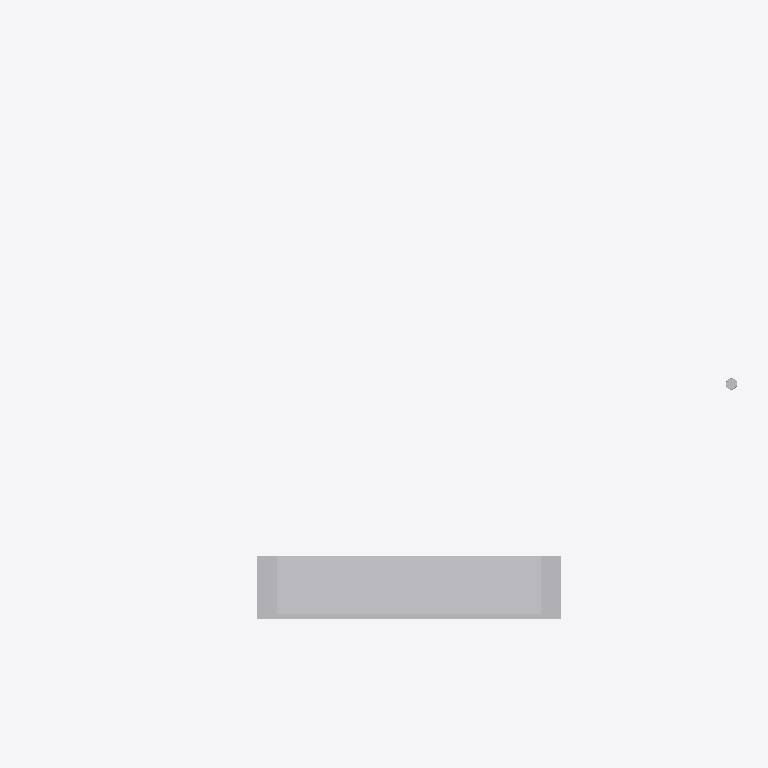
Plan cut of the same IFC building model at storey 'Press Level 6 (estimated elevation)' (level 37.42 m, cut at 38.82 m), seen from above with north up, elements coloured by IFC class (only those large enough to see are counted): 5 other elements (light grey). Cut surfaces are drawn darker.
Extent 295.6 m × 224.9 m × 50.3 m (x, y, z). Storeys (7): Heritage Concourse (estimated elevation) at 12.42 m; Founders Level 2 (estimated elevation) at 16.62 m; Founders Level 3 (estimated elevation) at 20.82 m; Club Level 4 (estimated elevation) at 25.32 m; Suite Level 5 (estimated elevation) at 32.42 m; Press Level 6 (estimated elevation) at 37.42 m; 1923 Club / rooftop (estimated elevation) at 41.42 m. Elements (111): 111 IfcBuildingElementProxy.

HEADER;
FILE_DESCRIPTION(('ViewDefinition[DesignTransferView]'),'2;1');
FILE_NAME('coliseum-reference-R001.ifc','2026-11-27T15:34:52-08:00',('Independent Coliseum research project'),('Educational reconstruction reference'),'IfcOpenShell 0.9.0.post1','IfcOpenShell 0.9.0.post1','Nobody');
FILE_SCHEMA(('IFC4'));
ENDSEC;
DATA;
#1=IFCPROJECT('2dhj7RzF9JtQQ9jgeTbvfP',$,'Coliseum Reference R001','Independent reconstruction reference; no verified physical +/-0.30 m accuracy; not for construction.',$,$,$,(#10),#5);
#12=IFCSITE('3z3uUpOVbSOvidvmsDE1OV',$,'Local reference site (not georeferenced)',$,$,#20,$,$,$,$,$,$,$,$);
#13=IFCBUILDING('2bw6b1G_TJEQuTleBTbnZu',$,'Los Angeles Memorial Coliseum',$,$,#25,$,$,$,$,$,$);
#26=IFCBUILDINGSTOREY('3L_LwerlTOrOPHjbu9Pj7b',$,'Heritage Concourse (estimated elevation)',$,$,#32,$,$,$,12.4206);
#38=IFCBUILDINGSTOREY('1Nohrt8CrQteW1I7MaMHVh',$,'Founders Level 2 (estimated elevation)',$,$,#43,$,$,$,16.6206);
#49=IFCBUILDINGSTOREY('3lBChGzTrOLhYLYukpRPlV',$,'Founders Level 3 (estimated elevation)',$,$,#54,$,$,$,20.8206);
#60=IFCBUILDINGSTOREY('0bpO7T$gjUyPoLAWHSqVnb',$,'Club Level 4 (estimated elevation)',$,$,#65,$,$,$,25.3206);
#71=IFCBUILDINGSTOREY('1srAYxAhnVrPyDxWvP4W$4',$,'Suite Level 5 (estimated elevation)',$,$,#76,$,$,$,32.4206);
#82=IFCBUILDINGSTOREY('2QidfKw6LQPw952y51iYZw',$,'Press Level 6 (estimated elevation)',$,$,#87,$,$,$,37.4206);
#93=IFCBUILDINGSTOREY('2t_bdqkE9KXP9PbUD6ddEC',$,'1923 Club / rooftop (estimated elevation)',$,$,#98,$,$,$,41.4206);
#75284=IFCBUILDINGELEMENTPROXY('1kA0TnRbLJcfiGDsKjFlbb',$,'Press Level 6 | estimated elevation',$,'Tower reference component',#75306,#75300,$,$);
#75356=IFCBUILDINGELEMENTPROXY('0rZ3DuaCrR8uqZxtsDvSXx',$,'Estimated tower rear envelope',$,'Tower reference component',#75377,#75372,$,$);
#75391=IFCBUILDINGELEMENTPROXY('3H9liv2AHLiOF$ltJxh7xS',$,'Estimated west tower core',$,'Tower reference component',#75412,#75407,$,$);
#75426=IFCBUILDINGELEMENTPROXY('3ziKwSlOrQcgBiUuT32TCv',$,'Estimated east tower core',$,'Tower reference component',#75447,#75442,$,$);
#80041=IFCBUILDINGELEMENTPROXY('0CGFXGRqzNlfTCUII7rz8u',$,'Estimated cauldron pedestal',$,'Peristyle reference component',#82314,#82309,$,$);
ENDSEC;
